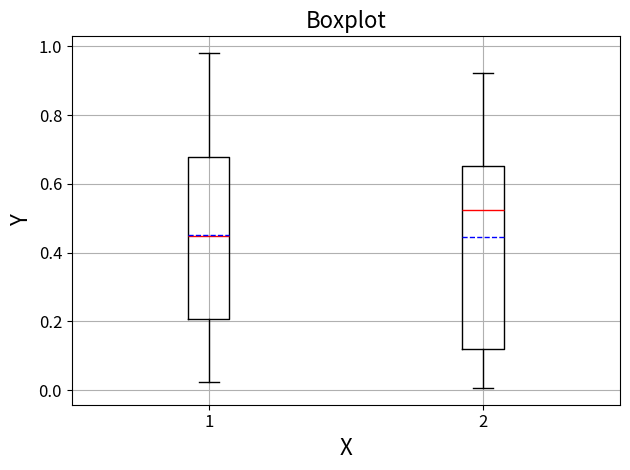

Python code for this plot:
# -*- coding: utf-8 -*-
# !/usr/bin/mgdal_env
# @Time : 2023/8/29 10:10
# [redacted]

import matplotlib.pyplot as plt
import numpy as np


def DrawingOneScatter(_x_axis, _y_axis, _title, _x_label, _y_label, _degree=1, _scatter_label=None, _linear_label=None):
    """
    绘制一个散点图和散点拟合的结果曲线
    :param _linear_label:  拟合曲线的标签名称
    :param _scatter_label: 散点图的标签名称
    :param _x_axis: 散点图和拟合曲线对应的x轴数据
    :param _y_axis: 散点图和拟合曲线对应的y轴数据
    :param _title: 标题
    :param _x_label: x轴名称
    :param _y_label: y轴名称
    :param _degree: 拟合曲线的次数
    :return: 拟合曲线的结果
    """
    # 绘制散点图
    plt.scatter(_x_axis, _y_axis, color='royalblue', label=_scatter_label)
    plt.title(_title)
    plt.xlabel(_x_label)
    plt.ylabel(_y_label)
    # 拟合直线或二次曲线
    _linear_model = np.polyfit(_x_axis, _y_axis, _degree)
    _linear_model_fn = np.poly1d(_linear_model)
    plt.plot(_x_axis, _linear_model_fn(_x_axis), color="darkorange", label=_linear_label)
    plt.show()
    return _linear_model_fn


def DrawingOneLine(_x_axis, _y_axis, _title, _x_label, _y_label, _line_label=None):
    """
    绘制一个数列的折线图，要求_x_axis和_y_axis长度一致
    :param _x_axis: 折线图x轴坐标
    :param _y_axis: 折线图y轴坐标
    :param _title: 折线图标题
    :param _x_label: 折线图x轴标题
    :param _y_label: 折线图y轴标题
    :param _line_label: 折线标题
    :return: None
    """
    plt.plot(_x_axis, _y_axis, 'o--', c='royalblue', linewidth=1, label=_line_label)
    plt.legend()
    plt.title(_title)
    plt.xlabel(_x_label)
    plt.ylabel(_y_label)
    plt.show()
    return None


def DrawingTwoLine(_x_axis, _y1_axis, _y2_axis, _title, _x_label, _y_label, _y1_label=None, _y2_label=None):
    """
    绘制一个双折线图，用于对比两组数据在同一个维度上的差异
    :param _x_axis: 折线图x轴数据
    :param _y1_axis: 折线图y轴数据 1组
    :param _y2_axis: 折线图y轴数据 2组
    :param _title: 图像标题
    :param _x_label: 折线图x轴标题
    :param _y_label: 折线图y轴标题
    :param _y1_label: 折线图y轴数据标题 1组
    :param _y2_label: 折线图y轴数据标题 2组
    :return: None
    """
    plt.plot(_x_axis, _y1_axis, 'o--', c='darkorange', linewidth=1, label=_y1_label)
    plt.plot(_x_axis, _y2_axis, '^--', c='royalblue', linewidth=1, label=_y2_label)
    plt.legend()
    plt.title(_title)
    plt.xlabel(_x_label)
    plt.ylabel(_y_label)
    plt.show()
    return None


def DrawingFourLine(_x_axis, _y1_axis, _y2_axis, _y3_axis, _y4_axis, _title, _x_label, _y_label, _y1_label=None,
                    _y2_label=None, _y3_label=None, _y4_label=None):
    """
    绘制4组数据，y1y2为一组，y3y4为一组，用于分析前后对比
    :param _x_axis: x轴数据
    :param _y1_axis: y1数据
    :param _y2_axis: y2 Data
    :param _y3_axis: y3 Data
    :param _y4_axis: y4 Data
    :param _title: 图像标题
    :param _x_label: x轴标题
    :param _y_label: y轴标题
    :param _y1_label: 数据1标题
    :param _y2_label: 数据2标题
    :param _y3_label: 数据3标题
    :param _y4_label: 数据4标题
    :return: None
    """
    plt.plot(_x_axis, _y1_axis, 'o--', c='darkorange', linewidth=1, label=_y1_label)
    plt.plot(_x_axis, _y2_axis, 'o-', c='darkorange', linewidth=1, label=_y2_label)
    plt.plot(_x_axis, _y3_axis, '^--', c='dodgerblue', linewidth=1, label=_y3_label)
    plt.plot(_x_axis, _y4_axis, '^-', c='dodgerblue', linewidth=1, label=_y4_label)
    plt.legend()
    plt.title(_title)
    plt.xlabel(_x_label)
    plt.ylabel(_y_label)
    plt.show()
    return None


def DrawingBoxs(_y_data, _x_data, _x_axis_label, _y_axis_label, _title='Boxplot', _save_path=None):
    """
    可以绘制箱线图，_y_data可以放置1组或多组数据；
    推荐多组数据使用dict()存储，分别用keys(), values()获取值；
    :param _title:  标题
    :param _y_data: 数据
    :param _x_data: x轴的坐标
    :param _x_axis_label: x轴名称
    :param _y_axis_label: y轴名称
    :return: None
    """
    plt.grid(True)
    _bp = plt.boxplot(_y_data,
                      medianprops={'color': 'red', 'linewidth': '1'},
                      meanline=True,
                      showmeans=True,
                      meanprops={'color': 'blue', 'ls': '--', 'linewidth': '1'},
                      flierprops={"marker": "o", "markerfacecolor": "#1c6dd0", "markersize": 6,
                                  "markeredgecolor": 'gray'},
                      labels=_x_data)
    plt.title(_title, fontsize=16)
    plt.xticks(fontsize=12)
    plt.yticks(fontsize=12)
    plt.xlabel(_x_axis_label, fontsize=16)
    plt.ylabel(_y_axis_label, fontsize=16)
    outliers_num = np.sum([item.get_ydata() for item in _bp['fliers']])
    # plt.text(np.max(_x_data), np.min(_y_data), f'Outliers:{outliers_num}', fontsize=16)
    plt.tight_layout()
    if _save_path:
        plt.savefig(_save_path)
    plt.show()
    return _bp


def DrawingBoxsFilters(_boxplot):
    """
    找到每个箱线图中的异常值点，这里是指超过上下须的点。
    根据返回值在DF中进行查找并删除矢量点。
    :param _boxplot: boxplot对象
    :return: boxs_max, boxs_min 上下须，以此来界定离群值
    """
    # 如何根据箱线图过滤异常值，并且将过滤的异常值返回到DataFrame中？
    # 根据DF格式，其中包含标记为Bin_Lv的列，计算分箱的最大最小值、中位数、平均值、上下四分位数进行筛选。
    # 这里的最大最小值是去除异常值之后的
    # 输出箱线图的最大最小值和Q1 Q3线，其中两组array是一个箱线图，[相线min, 下须],[相线max, 上须]
    # print([item.get_ydata() for item in _boxplot['whiskers']])
    # 其他详细内容见下文: >https://zhuanlan.zhihu.com/p/565965487
    # 箱子数量
    boxs_num = len(_boxplot['whiskers']) / 2
    boxs_max = [item.get_ydata()[0] for item in _boxplot['caps']][1::2]
    boxs_min = [item.get_ydata()[0] for item in _boxplot['caps']][::2]
    boxs_q1 = [min(item.get_ydata()) for item in _boxplot['boxes']]
    boxs_q3 = [max(item.get_ydata()) for item in _boxplot['boxes']]
    boxs_fliers = [item.get_ydata() for item in _boxplot['fliers']]
    fliers_length = 0
    for i in boxs_fliers:
        fliers_length += len(i)
    print(f'离群点个数:{fliers_length}')
    return boxs_num, boxs_max, boxs_min, fliers_length


if __name__ == '__main__':
    y_axis = np.random.rand(20)
    x_axis = np.random.rand(20)
    # linear = DrawingOneScatter(x_axis, y_axis, 'Random List', 'X', 'Y', 1)
    # DrawingOneLine(x_axis, y_axis, 'Random List', 'X', 'Y', 'Broken Line')
    bp = DrawingBoxs([y_axis, x_axis], ['1', '2'], 'X', 'Y', 'Boxplot')
    DrawingBoxsFilters(bp)
